Run: headless pygame with SDL's dummy video driver; simulated clock (each Clock.tick advances the game by its frame time, no real sleeping); random seed 0; keys injected as events and as key.get_pressed() state; no mouse input.
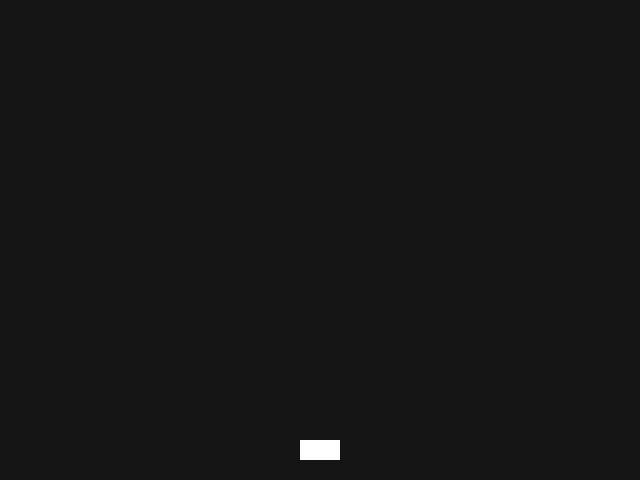
Frame 1 of 4 · flips 1–60 · no input
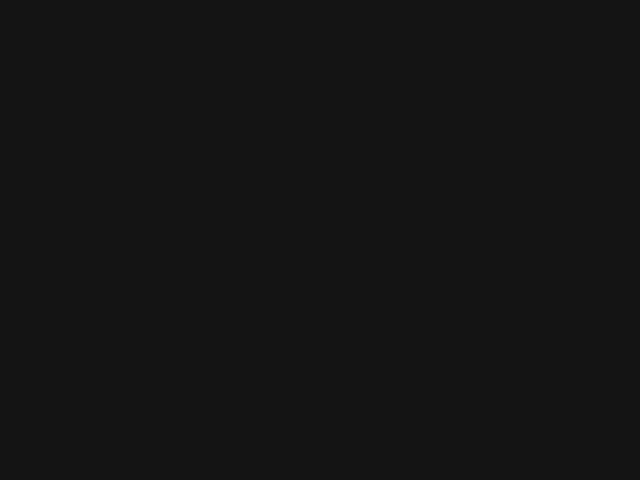
Frame 2 of 4 · flips 61–180 · tapped SPACE, RETURN · held RIGHT (→), D
Frame 3 of 4 · flips 181–300 · held DOWN (↓), S · screen unchanged from frame 2, image omitted
Frame 4 of 4 · flips 301–420 · held LEFT (←), A, UP (↑), W · screen same as frame 1, image omitted

The pygame program that drew these frames:

"""
CARD 14: Shooting / Projectiles
------------------------------------
Teaches: the "fire a bullet" pattern — combining a KEYDOWN event, a list
(card 09), and per-frame movement + cleanup, into the single most common
request in any shooter-style game.

The pattern, in words:
  1. On a key press (not held — a single press should fire ONE bullet),
     add a new bullet to a list.
  2. Every frame, move every bullet in the list.
  3. Every frame, remove bullets that have left the screen.
  4. Every frame, draw every bullet still in the list.

Notice this is EXACTLY card 09 (lists) + a movement rule + a removal
rule. Nothing new syntax-wise — just three familiar patterns stacked.

Run this file. Move with LEFT/RIGHT, press SPACE — nothing fires yet.
"""
import sys
import pygame

pygame.init()
screen = pygame.display.set_mode((640, 480))
pygame.display.set_caption("Card 14: Projectiles")
clock = pygame.time.Clock()

player = pygame.Rect(300, 440, 40, 20)
bullets = []  # each bullet will be a pygame.Rect

while True:
    for event in pygame.event.get():
        if event.type == pygame.QUIT:
            sys.exit()
        if event.type == pygame.KEYDOWN and event.key == pygame.K_SPACE:
            pass
            # TODO 1: append a new bullet Rect, centered on the player's
            # x, starting near the player's y. Something like:
            # pygame.Rect(player.centerx - 2, player.y, 4, 10)

    pressed_keys = pygame.key.get_pressed()
    if pressed_keys[pygame.K_LEFT]:
        player.x -= 5
    if pressed_keys[pygame.K_RIGHT]:
        player.x += 5

    # TODO 2: Loop over bullets and move each one up (decrease its .y)

    # TODO 3: Remove bullets once bullet.y < 0, using the list-comprehension
    # pattern from card 09: bullets = [b for b in bullets if b.y > 0]

    # TODO 4 (bonus): Add a cooldown so holding SPACE doesn't fire every
    # single frame (60 bullets/sec!). Track a "last_fire_time" using
    # pygame.time.get_ticks() (card 06) and only allow firing again after
    # ~250ms have passed.

    # TODO 5 (bonus, pairs with card 05 + 13): if you also have a list of
    # enemies, loop over bullets AND enemies together and check
    # bullet.colliderect(enemy) — this is the exact "missile hits badguy"
    # double-loop from the Space Invaders tutorial.

    screen.fill((20, 20, 20))
    pygame.draw.rect(screen, (255, 255, 255), player)
    for bullet in bullets:
        pygame.draw.rect(screen, (0, 255, 0), bullet)
    pygame.display.update()
    clock.tick(60)
